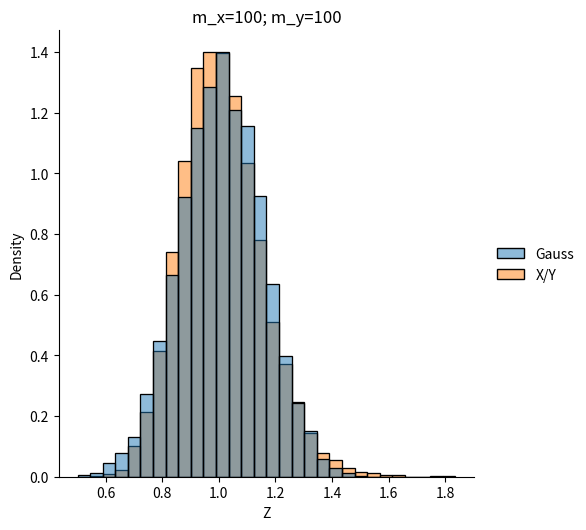

The matplotlib source for this figure:
import numpy as np
import matplotlib.pyplot as plt
import seaborn as sns

N = 10000
m_y = 100
m_x = 100
Z = []
while len(Z) < N:
    y = np.random.poisson(m_y)
    x = np.random.poisson(m_x)
    while y == 0:
        y = np.random.poisson(m_y)
    Z.append(round(x/y, 4))

expected_value = sum(Z)/len(Z)
dispersion = 0
n = 0
while n < len(Z):
    dispersion += (Z[n] - expected_value)**2
    n += 1
dispersion = round(dispersion/(len(Z) - 1), 3)
third_moment = 0
n = 0
while n < len(Z):
    third_moment += (Z[n] - expected_value)**3
    n += 1
third_moment = round(third_moment/(len(Z)), 3)
asymmetry = third_moment/(np.sqrt(dispersion))**3
#print('M = ', round(expected_value, 3))
#print('D = ', dispersion)
#print('M3 = ', round(third_moment, 3))
#print('A = ', round(asymmetry, 3))

#plt.figure(figsize=(8, 7))
#Y = np.random.poisson(5, 10000)
Y = np.random.normal(expected_value, np.sqrt(dispersion), 10000)
Dat = {'Gauss': Y, 'X/Y': Z}
sns.displot(data=Dat, bins=30,  stat='density')
#sns.displot(Y, bins=30,  stat='density')
#sns.kdeplot(Y, linestyle='--')
#sns.kdeplot(Z)
#plt.text(1.62, 2.7, '-- Gauss')
#plt.text(1.62, 2.55, '— X/Y')
#plt.legend()
#sns.ecdfplot(data=Z) #функция вероятности
plt.title('m_x=' + str(m_x) + '; m_y=' + str(m_y))
#sns.displot(Z, bins=30,  stat='density') #другой вид гистограммы
#sns.kdeplot(bw_adjust=0.4,  data=Y)
#plt.ylabel('Cumulative distribution function')
plt.xlabel('Z')
#plt.text(0.4, 2.7, 'M = ' + str((round(expected_value, 3))))
#plt.text(0.4, 2.55, 'σ = ' + str(round(np.sqrt(dispersion),3)))
#plt.text(1.5, 2.5, 'Third Moment = ' + str(round(third_moment, 3)))
#plt.text(1.5, 2.4, 'Asymmetry = ' + str(round(asymmetry, 3)))
#plt.savefig('pictures/ Graph')
plt.show()
#plt.hist(Z, bins=30, density=True, label='Z', color='#E69F00')
#plt.hist(Y, bins=30, density=True, label='Y', color='#56B4E9')
#plt.legend(loc='upper right')
#plt.show()


def graph(b):
    plt.xlabel('Z = X/Y')
    plt.ylabel('N = 10000')
    if b:
        plt.title('Density')
    else:
        plt.title('A bar chart')
    count, bins, ignored = plt.hist(Z, bins=30, density=b)
    plt.show()

#graph(True)
#graph(False)










